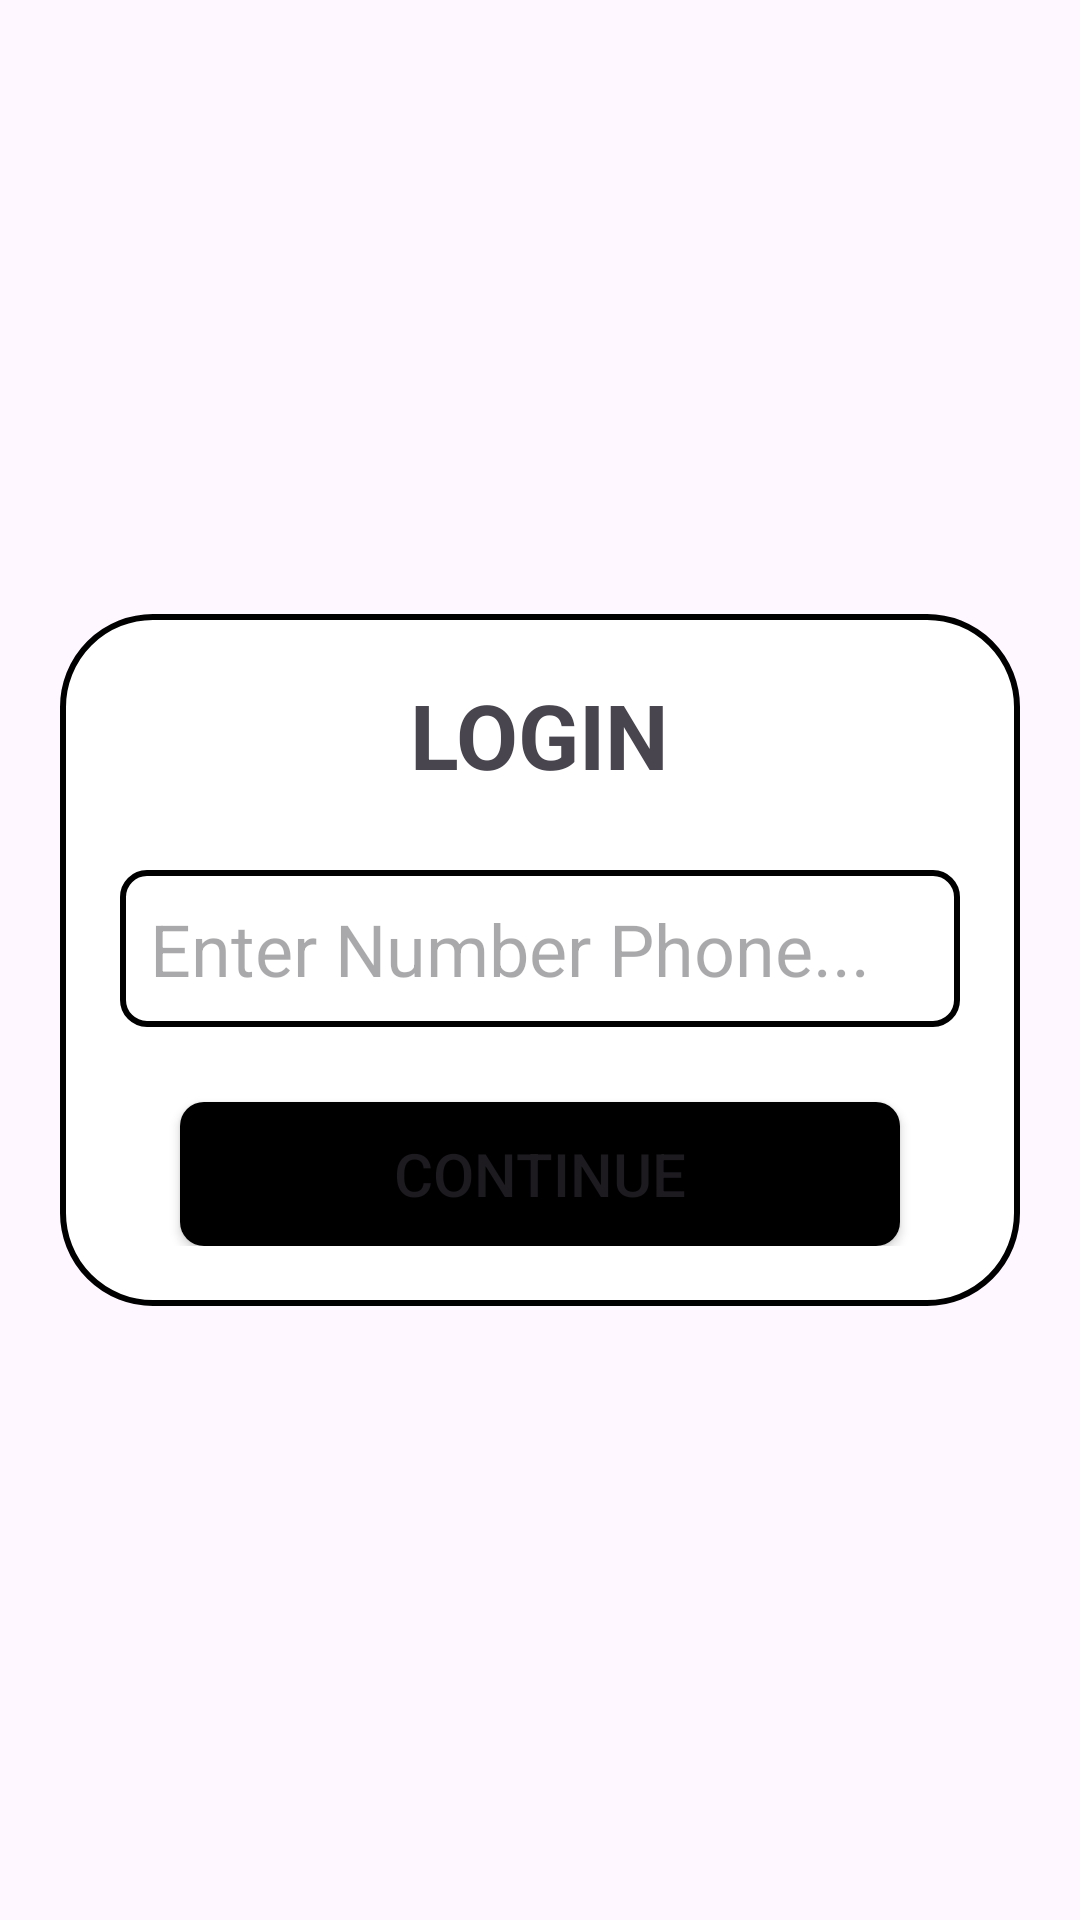

The Android layout XML behind this screen, and the referenced resources:
<!-- AndroidManifest.xml: application theme Theme.ShoppingAssistance -->
<!-- res/layout/activity_login.xml -->
<?xml version="1.0" encoding="utf-8"?>
<RelativeLayout xmlns:android="http://schemas.android.com/apk/res/android"
    xmlns:app="http://schemas.android.com/apk/res-auto"
    xmlns:tools="http://schemas.android.com/tools"
    android:id="@+id/main"
    android:layout_width="match_parent"
    android:layout_height="match_parent"
    tools:context=".LoginActivity">

    <RelativeLayout
        android:id="@+id/Login"
        android:layout_width="match_parent"
        android:layout_height="wrap_content"
        android:padding="20dp"
        android:layout_margin="20dp"
        android:layout_centerInParent="true"
        android:background="@drawable/border"
        android:visibility="visible">
        <TextView
            android:id="@+id/title_login"
            android:layout_width="wrap_content"
            android:layout_height="wrap_content"
            android:text="LOGIN"
            android:textSize="30dp"
            android:textStyle="bold"
            android:layout_centerHorizontal="true"/>
        <EditText
            android:id="@+id/number_phone"
            android:layout_width="match_parent"
            android:layout_height="wrap_content"
            android:layout_below="@id/title_login"
            android:background="@drawable/edittext_border"
            android:textSize="24dp"
            android:padding="10dp"
            android:hint="Enter Number Phone..."
            android:inputType="phone"
            android:layout_marginVertical="25dp"/>
        <Button
            android:id="@+id/btn_continue"
            android:layout_width="match_parent"
            android:layout_height="wrap_content"
            android:layout_below="@id/number_phone"
            android:text="CONTINUE"
            android:textSize="20dp"
            android:backgroundTint="@color/black"
            android:background="@drawable/button_border"
            android:layout_marginHorizontal="20dp"/>

    </RelativeLayout>

    <RelativeLayout
        android:id="@+id/OTP"
        android:layout_width="match_parent"
        android:layout_height="wrap_content"
        android:padding="20dp"
        android:layout_margin="20dp"
        android:layout_centerInParent="true"
        android:background="@drawable/border"
        android:visibility="invisible">
        <TextView
            android:id="@+id/title_otp"
            android:layout_width="wrap_content"
            android:layout_height="wrap_content"
            android:text="OTP"
            android:textSize="30dp"
            android:textStyle="bold"
            android:layout_centerHorizontal="true"/>
        <EditText
            android:id="@+id/otp_code"
            android:layout_width="match_parent"
            android:layout_height="wrap_content"
            android:layout_below="@id/title_otp"
            android:background="@drawable/edittext_border"
            android:textSize="24dp"
            android:padding="10dp"
            android:hint="Enter OTP Code..."
            android:inputType="phone"
            android:layout_marginVertical="25dp"/>
        <Button
            android:id="@+id/btn_submit"
            android:layout_width="match_parent"
            android:layout_height="wrap_content"
            android:layout_below="@id/otp_code"
            android:text="SUBMIT"
            android:textSize="20dp"
            android:backgroundTint="@color/black"
            android:background="@drawable/button_border"
            android:layout_marginHorizontal="20dp"/>

    </RelativeLayout>

</RelativeLayout>
<!-- resources referenced by this layout -->
<resources>
  <!-- drawable border (drawable) -->
  <shape xmlns:android="http://schemas.android.com/apk/res/android" android:shape="rectangle" >
      <stroke android:width="2dp" android:color="#000000"/>
      <corners android:radius="30dp"/>
      <solid android:color="#ffffff"/>
  </shape>
  <!-- drawable button_border (drawable) -->
  <shape xmlns:android="http://schemas.android.com/apk/res/android" android:shape="rectangle" >
      <corners android:radius="8dp"/>
      <solid android:color="#000000"/>
  </shape>
  <!-- drawable edittext_border (drawable) -->
  <shape xmlns:android="http://schemas.android.com/apk/res/android" android:shape="rectangle" >
      <stroke android:width="2dp" android:color="#000000"/>
      <corners android:radius="8dp"/>
      <solid android:color="#ffffff"/>
  </shape>
  <style name="Theme.ShoppingAssistance" parent="Base.Theme.ShoppingAssistance" />
  <style name="Base.Theme.ShoppingAssistance" parent="Theme.Material3.DayNight.NoActionBar">
          
          
      </style>
  <!-- not gathered from this repository: default colours our renderer supplied (Android Studio template values) -->
  <color name="black">#FF000000</color>
</resources>
